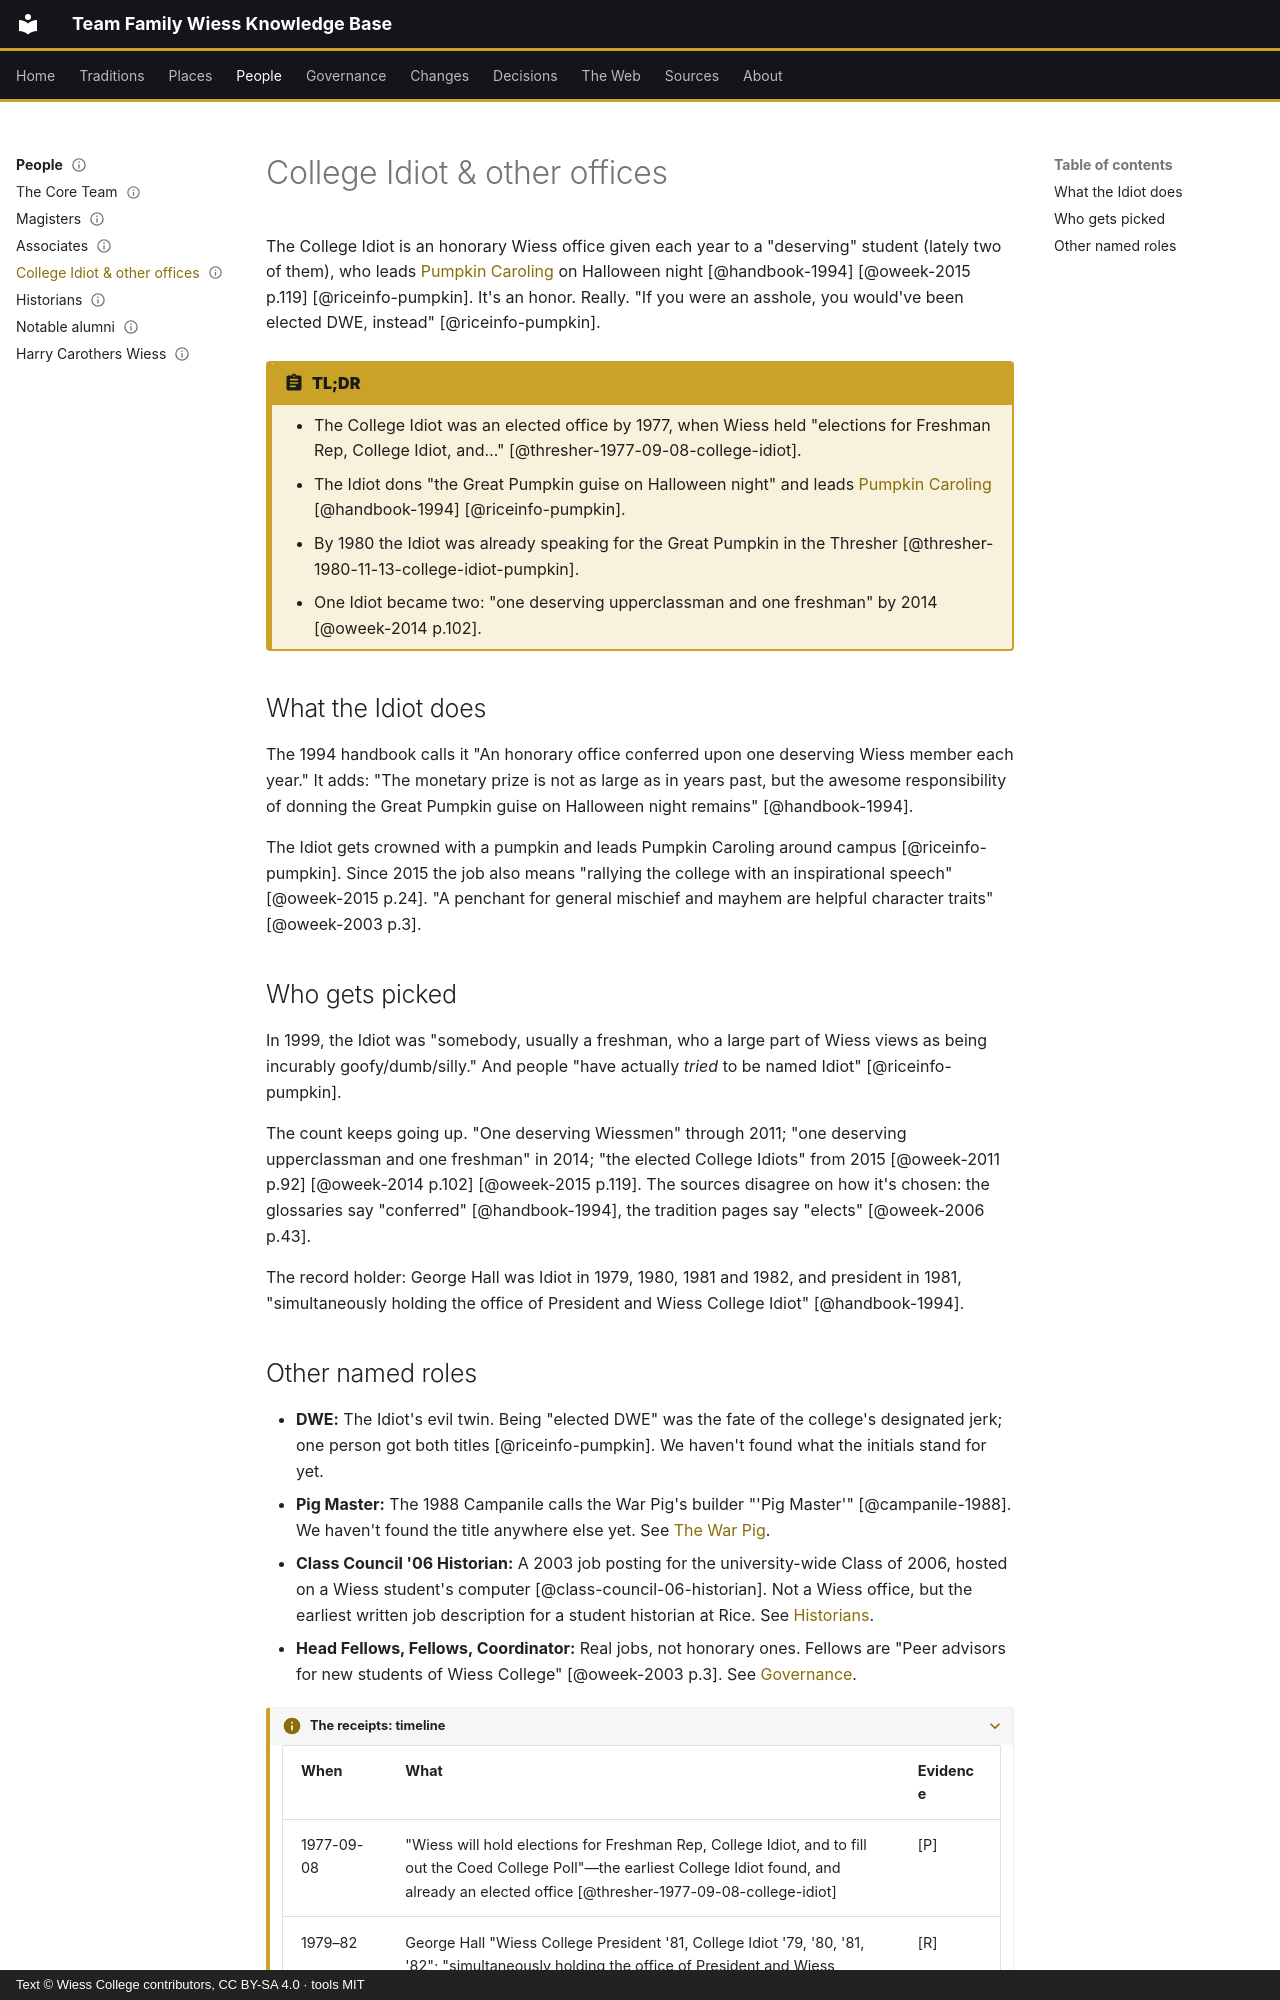

repository: Wiess-College/TFWKB · page: people/college-idiot/index.html · generator: mkdocs · copyright: Text © Wiess College contributors, CC BY-SA 4.0 · tools MIT

---
title: College Idiot & other offices
status: draft
last_reviewed: 2026-10-04
reviewed_by: LM
---

# College Idiot & other offices

The College Idiot is an honorary Wiess office given each year to a "deserving" student (lately two of them), who leads [Pumpkin Caroling](../traditions/pumpkin-caroling.md) on Halloween night [@handbook-1994] [@oweek-2015 p.119] [@riceinfo-pumpkin]. It's an honor. Really. "If you were an asshole, you would've been elected DWE, instead" [@riceinfo-pumpkin].

!!! abstract "TL;DR"
    - The College Idiot was an elected office by 1977, when Wiess held "elections for Freshman Rep, College Idiot, and…" [@thresher-1977-09-08-college-idiot].
    - The Idiot dons "the Great Pumpkin guise on Halloween night" and leads [Pumpkin Caroling](../traditions/pumpkin-caroling.md) [@handbook-1994] [@riceinfo-pumpkin].
    - By 1980 the Idiot was already speaking for the Great Pumpkin in the Thresher [@thresher-1980-11-13-college-idiot-pumpkin].
    - One Idiot became two: "one deserving upperclassman and one freshman" by 2014 [@oweek-2014 p.102].

## What the Idiot does

The 1994 handbook calls it "An honorary office conferred upon one deserving Wiess member each year." It adds: "The monetary prize is not as large as in years past, but the awesome responsibility of donning the Great Pumpkin guise on Halloween night remains" [@handbook-1994].

The Idiot gets crowned with a pumpkin and leads Pumpkin Caroling around campus [@riceinfo-pumpkin]. Since 2015 the job also means "rallying the college with an inspirational speech" [@oweek-2015 p.24]. "A penchant for general mischief and mayhem are helpful character traits" [@oweek-2003 p.3].

## Who gets picked

In 1999, the Idiot was "somebody, usually a freshman, who a large part of Wiess views as being incurably goofy/dumb/silly." And people "have actually *tried* to be named Idiot" [@riceinfo-pumpkin].

The count keeps going up. "One deserving Wiessmen" through 2011; "one deserving upperclassman and one freshman" in 2014; "the elected College Idiots" from 2015 [@oweek-2011 p.92] [@oweek-2014 p.102] [@oweek-2015 p.119]. The sources disagree on how it's chosen: the glossaries say "conferred" [@handbook-1994], the tradition pages say "elects" [@oweek-2006 p.43].

The record holder: George Hall was Idiot in 1979, 1980, 1981 and 1982, and  president in 1981, "simultaneously holding the office of President and Wiess College Idiot" [@handbook-1994].
